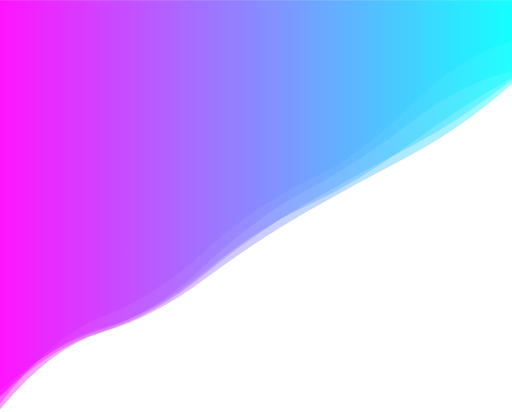
t = 0.00 s
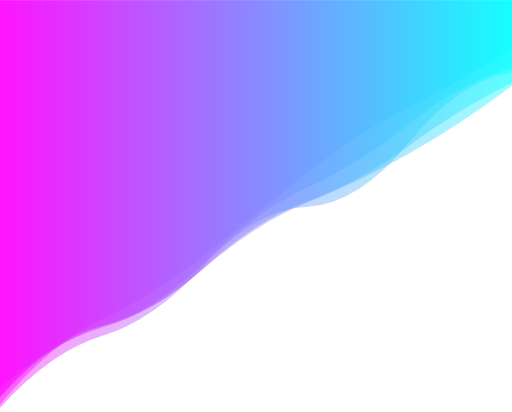
t = 1.67 s
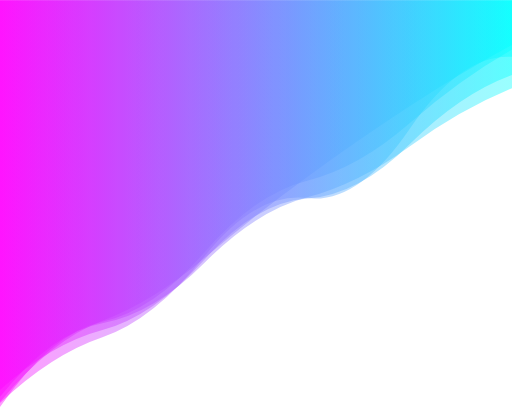
t = 3.33 s
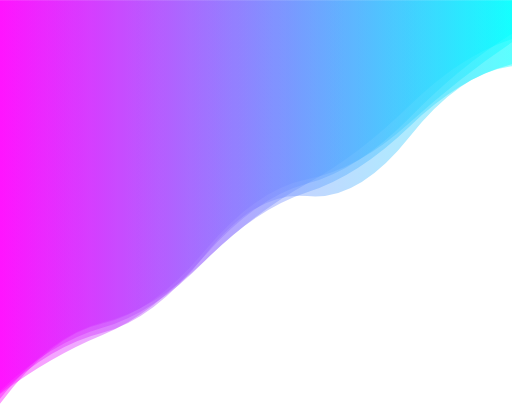
t = 5.00 s
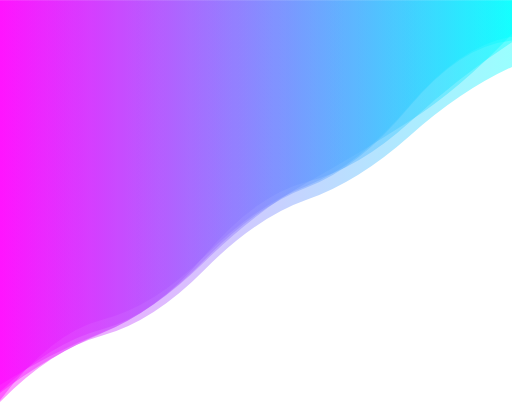
t = 6.67 s
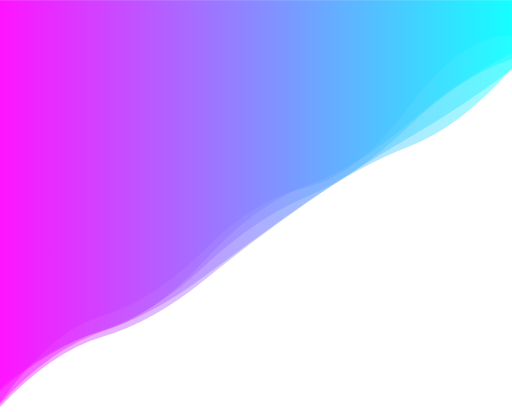
t = 8.34 s

The animated SVG that drew these frames (rendered in a browser with its animation timeline set to each time). Animation: 5 SMIL elements (animate=5); one cycle of 10.00 s, repeats indefinitely.

<svg xmlns="http://www.w3.org/2000/svg" xmlns:xlink="http://www.w3.org/1999/xlink" style="margin:auto;background:#ffffff;display:block;z-index:1;position:relative" width="863" height="694" preserveAspectRatio="xMidYMid" viewBox="0 0 863 694">
<g transform=""><linearGradient id="lg-0.3695520888637104" x1="0" x2="1" y1="0" y2="0">
  <stop stop-color="#ff00ff" offset="0"></stop>
  <stop stop-color="#00ffff" offset="1"></stop>
</linearGradient><path d="" fill="url(#lg-0.3695520888637104)" opacity="0.4">
  <animate attributeName="d" dur="10s" repeatCount="indefinite" keyTimes="0;0.333;0.667;1" calcmod="spline" keySplines="0.2 0 0.2 1;0.2 0 0.2 1;0.2 0 0.2 1" begin="0s" values="M0 0L 0 668.5729854276823Q 86.3 575.5897135642839  172.6 552.7273544002709T 345.2 457.99225448099685T 517.8 346.32454285502683T 690.4 243.0453213858782T 863 130.38921377754787L 863 0 Z;M0 0L 0 668.7282891585082Q 86.3 559.9694168062053  172.6 544.4388813762166T 345.2 442.1603606817524T 517.8 332.3151227737211T 690.4 246.5086993916936T 863 148.51180504305796L 863 0 Z;M0 0L 0 648.5107772113206Q 86.3 593.8072914047547  172.6 560.3022835979215T 345.2 437.2809881890609T 517.8 315.4787229614157T 690.4 179.4222033769072T 863 67.95674906812519L 863 0 Z;M0 0L 0 668.5729854276823Q 86.3 575.5897135642839  172.6 552.7273544002709T 345.2 457.99225448099685T 517.8 346.32454285502683T 690.4 243.0453213858782T 863 130.38921377754787L 863 0 Z"></animate>
</path><path d="" fill="url(#lg-0.3695520888637104)" opacity="0.4">
  <animate attributeName="d" dur="10s" repeatCount="indefinite" keyTimes="0;0.333;0.667;1" calcmod="spline" keySplines="0.2 0 0.2 1;0.2 0 0.2 1;0.2 0 0.2 1" begin="-2s" values="M0 0L 0 689.3189206268329Q 86.3 594.6597892507496  172.6 569.165061218984T 345.2 473.15392094008746T 517.8 340.7258758105636T 690.4 227.78895772131494T 863 113.38557955519809L 863 0 Z;M0 0L 0 653.6721751873084Q 86.3 577.5104578263464  172.6 551.1428279212057T 345.2 454.0197597032339T 517.8 342.6103967269874T 690.4 260.931879036865T 863 147.9170089698847L 863 0 Z;M0 0L 0 659.4377437592377Q 86.3 580.5645750629625  172.6 559.5970448791367T 345.2 425.281608810599T 517.8 329.1429507986527T 690.4 230.68696627099212T 863 111.41069613146897L 863 0 Z;M0 0L 0 689.3189206268329Q 86.3 594.6597892507496  172.6 569.165061218984T 345.2 473.15392094008746T 517.8 340.7258758105636T 690.4 227.78895772131494T 863 113.38557955519809L 863 0 Z"></animate>
</path><path d="" fill="url(#lg-0.3695520888637104)" opacity="0.4">
  <animate attributeName="d" dur="10s" repeatCount="indefinite" keyTimes="0;0.333;0.667;1" calcmod="spline" keySplines="0.2 0 0.2 1;0.2 0 0.2 1;0.2 0 0.2 1" begin="-4s" values="M0 0L 0 654.7665493273967Q 86.3 601.2084768320296  172.6 562.1858976588345T 345.2 430.5692712359944T 517.8 294.53843096334685T 690.4 186.7683456792435T 863 33.511108528067325L 863 0 Z;M0 0L 0 691.1259609136538Q 86.3 581.5298088505933  172.6 557.1479145053421T 345.2 479.906864238743T 517.8 359.4261327899158T 690.4 271.53119986006504T 863 149.22716181237274L 863 0 Z;M0 0L 0 685.1609741099693Q 86.3 596.3039193676756  172.6 569.5412082654415T 345.2 431.36331193975974T 517.8 343.3815955491409T 690.4 224.55565072669992T 863 110.91013927110032L 863 0 Z;M0 0L 0 654.7665493273967Q 86.3 601.2084768320296  172.6 562.1858976588345T 345.2 430.5692712359944T 517.8 294.53843096334685T 690.4 186.7683456792435T 863 33.511108528067325L 863 0 Z"></animate>
</path><path d="" fill="url(#lg-0.3695520888637104)" opacity="0.4">
  <animate attributeName="d" dur="10s" repeatCount="indefinite" keyTimes="0;0.333;0.667;1" calcmod="spline" keySplines="0.2 0 0.2 1;0.2 0 0.2 1;0.2 0 0.2 1" begin="-6s" values="M0 0L 0 692.4712599987715Q 86.3 556.1490735646704  172.6 539.1391800008848T 345.2 417.93396037641605T 517.8 299.50861138471373T 690.4 207.25009366708832T 863 71.11432000517539L 863 0 Z;M0 0L 0 652.0978352495379Q 86.3 582.4866129946278  172.6 558.6343422805757T 345.2 433.20231039278985T 517.8 307.7039053674347T 690.4 205.25872971313993T 863 71.01117482660595L 863 0 Z;M0 0L 0 659.6562708212323Q 86.3 580.2334078798317  172.6 553.9799800534224T 345.2 450.658288031545T 517.8 323.0311196467681T 690.4 208.1526117773662T 863 132.26521579408404L 863 0 Z;M0 0L 0 692.4712599987715Q 86.3 556.1490735646704  172.6 539.1391800008848T 345.2 417.93396037641605T 517.8 299.50861138471373T 690.4 207.25009366708832T 863 71.11432000517539L 863 0 Z"></animate>
</path><path d="" fill="url(#lg-0.3695520888637104)" opacity="0.4">
  <animate attributeName="d" dur="10s" repeatCount="indefinite" keyTimes="0;0.333;0.667;1" calcmod="spline" keySplines="0.2 0 0.2 1;0.2 0 0.2 1;0.2 0 0.2 1" begin="-8s" values="M0 0L 0 681.8370541329089Q 86.3 580.0579512792773  172.6 538.191160838075T 345.2 430.30870259953406T 517.8 289.1410999891185T 690.4 180.10462712859413T 863 83.68939866521146L 863 0 Z;M0 0L 0 670.9398533784691Q 86.3 562.6827625523504  172.6 544.0240611745633T 345.2 440.3271812288968T 517.8 311.19505854505786T 690.4 177.22372757702158T 863 63.48978806520188L 863 0 Z;M0 0L 0 679.4516958714822Q 86.3 557.0347489929522  172.6 530.6540666561144T 345.2 418.08165121981403T 517.8 315.1617973656768T 690.4 178.50691850645143T 863 58.66717423957493L 863 0 Z;M0 0L 0 681.8370541329089Q 86.3 580.0579512792773  172.6 538.191160838075T 345.2 430.30870259953406T 517.8 289.1410999891185T 690.4 180.10462712859413T 863 83.68939866521146L 863 0 Z"></animate>
</path></g>
</svg>
